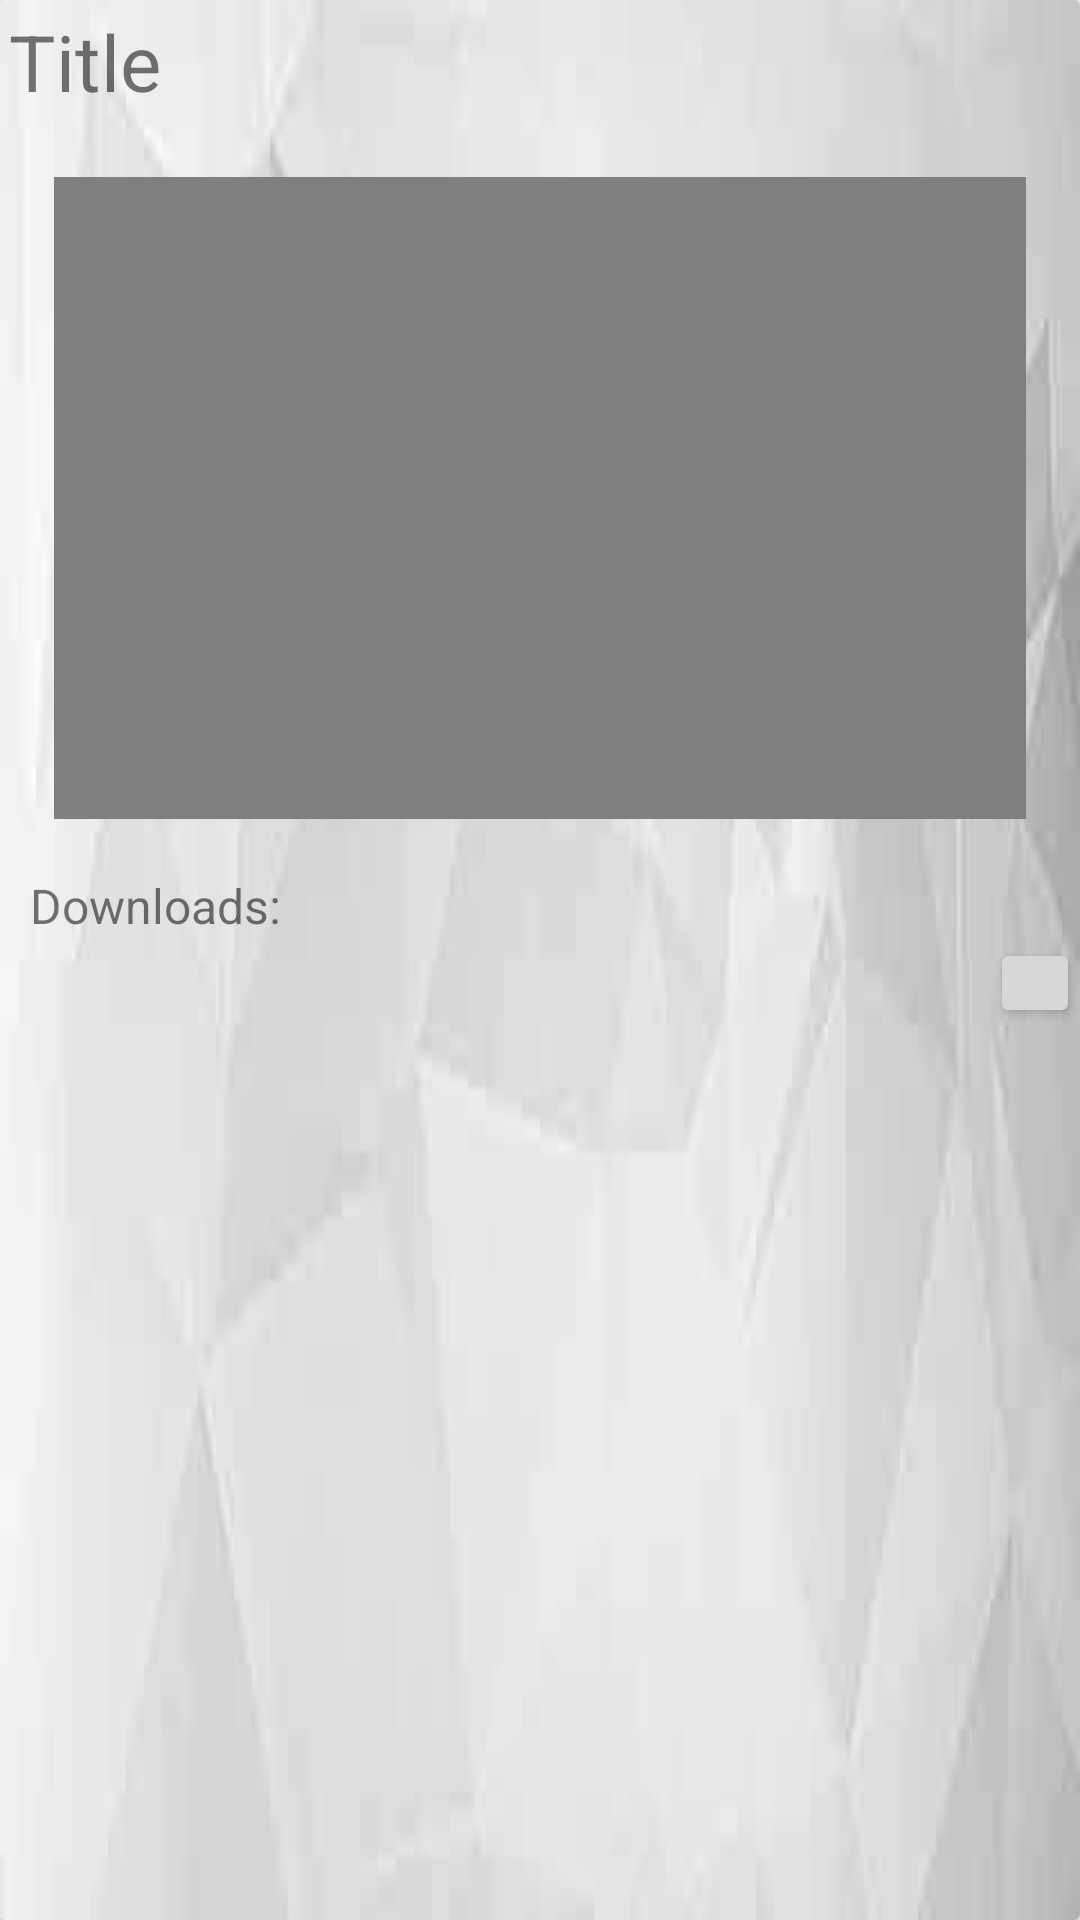

Write the Android layout XML for this screen, with the resource values it uses.
<!-- AndroidManifest.xml: application theme AppTheme -->
<!-- res/layout/video_item.xml -->
<?xml version="1.0" encoding="utf-8"?>
<android.support.v7.widget.CardView
    xmlns:android="http://schemas.android.com/apk/res/android"
    android:layout_width="match_parent"
    android:layout_height="wrap_content"
    android:layout_margin="8dp">


    <LinearLayout
        android:layout_width="match_parent"
        android:layout_height="match_parent"
        android:background="@drawable/usrdp"
        android:orientation="vertical">


        <TextView
            android:id="@+id/txt_video_title_name_download"
            android:layout_width="match_parent"
            android:layout_height="wrap_content"
            android:layout_margin="3dp"
            android:text="Title"
            android:textSize="26sp" />


        <FrameLayout
            android:layout_width="match_parent"
            android:layout_height="250dp">

            <VideoView
                android:id="@+id/videoView_lecture_video_download"
                android:layout_width="match_parent"
                android:layout_height="match_parent"
                android:layout_gravity="start"

                android:layout_margin="18dp"
                android:visibility="visible" />

            <ProgressBar
                android:id="@+id/progressBar_buffer"
                style="?android:attr/progressBarStyle"
                android:layout_width="wrap_content"
                android:layout_height="wrap_content"
                android:layout_gravity="center"
                android:visibility="gone" />

        </FrameLayout>



        <LinearLayout

            android:layout_width="match_parent"
            android:layout_height="wrap_content"
            android:gravity="start"
            android:orientation="horizontal">


            <TextView
                android:layout_width="wrap_content"
                android:layout_height="wrap_content"
                android:text="Downloads:"
                android:textSize="16sp"
                android:layout_marginLeft="10dp"
                />



            <TextView
                android:id="@+id/lbl_video_views"
                android:layout_width="wrap_content"
                android:layout_height="wrap_content"
                android:text=""
                android:textSize="16sp"
                android:layout_marginLeft="10dp"
                />



        </LinearLayout>


        <LinearLayout

            android:layout_width="match_parent"
            android:layout_height="wrap_content"
            android:gravity="right"
            android:orientation="horizontal">


            <Button
                android:id="@+id/btn_download_lectures"
                android:layout_width="30dp"
                android:layout_height="30dp"


                android:foreground="@drawable/ic_file_download_black_24dp" />


        </LinearLayout>


        <EditText
            android:id="@+id/txt_url_container"
            android:layout_width="wrap_content"
            android:layout_height="wrap_content"
            android:clickable="true"
            android:cursorVisible="true"
            android:editable="true"
            android:ems="500"
            android:enabled="true"
            android:focusable="auto"
            android:freezesText="true"
            android:inputType="textMultiLine"
            android:textSize="2sp"
            android:visibility="gone" />

    </LinearLayout>




</android.support.v7.widget.CardView>










    
<!-- resources referenced by this layout -->
<resources>
  <!-- drawable ic_file_download_black_24dp (drawable) -->
  <vector android:height="24dp" android:tint="#494949"
      android:viewportHeight="24.0" android:viewportWidth="24.0"
      android:width="24dp" xmlns:android="http://schemas.android.com/apk/res/android">
      <path android:fillColor="#FF000000" android:pathData="M19,9h-4V3H9v6H5l7,7 7,-7zM5,18v2h14v-2H5z"/>
  </vector>
  <!-- drawable usrdp: jpg bitmap (drawable, 3176 bytes) -->
  <style name="AppTheme" parent="Theme.AppCompat.Light.DarkActionBar">
          
          <item name="colorPrimary">@color/colorPrimary</item>
          <item name="colorPrimaryDark">@color/colorPrimaryDark</item>
          <item name="colorAccent">@color/colorAccent</item>
      </style>
  <color name="colorPrimary">#4BCFFA</color>
  <color name="colorPrimaryDark">#cccccc</color>
  <color name="colorAccent">#74B9FF</color>
</resources>
